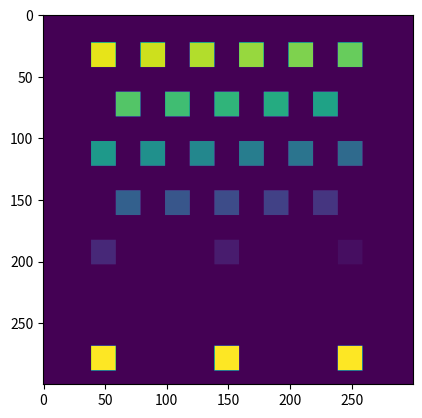

Write Python code to recreate this figure.
# -*- coding: utf-8 -*-
"""
Created on Thu Jan 10 18:14:15 2019

[redacted]
"""
import numpy as np
import matplotlib
#==============================================================================
# Define the Matrix for making the city map
#==============================================================================
# define the size of the array
drunk_plan = np.zeros([300, 300])
#define size each bulidings
size = range(0, 20)
#define location and build up the pubs (there are  3 pubs)
for i in size:
    for j in size:
        drunk_plan[269+i, 39+j] = 260
        drunk_plan[269+i, 139+j] = 260
        drunk_plan[269+i, 239+j] = 260
#define location and build up the houses (there are  25 houses) with different numbers    
for i in size:
    for j in size:
        drunk_plan[23+i, 39+j] = 250
        drunk_plan[23+i, 79+j] = 240
        drunk_plan[23+i, 119+j] = 230
        drunk_plan[23+i, 159+j] = 220
        drunk_plan[23+i, 199+j] = 210
        drunk_plan[23+i, 239+j] = 200
        drunk_plan[63+i, 59+j] = 190
        drunk_plan[63+i, 99+j] = 180
        drunk_plan[63+i, 139+j] = 170
        drunk_plan[63+i, 179+j] = 160
        drunk_plan[63+i, 219+j] = 150
        drunk_plan[103+i, 39+j] = 140
        drunk_plan[103+i, 79+j] = 130
        drunk_plan[103+i, 119+j] = 120
        drunk_plan[103+i, 159+j] = 110
        drunk_plan[103+i, 199+j] = 100
        drunk_plan[103+i, 239+j] = 90
        drunk_plan[143+i, 59+j] = 80
        drunk_plan[143+i, 99+j] = 70
        drunk_plan[143+i, 139+j] = 60
        drunk_plan[143+i, 179+j] = 50
        drunk_plan[143+i, 219+j] = 40
        drunk_plan[183+i, 39+j] = 30
        drunk_plan[183+i, 139+j] = 20
        drunk_plan[183+i, 239+j] = 10
       
#for checking result of the map
matplotlib.pyplot.imshow(drunk_plan)